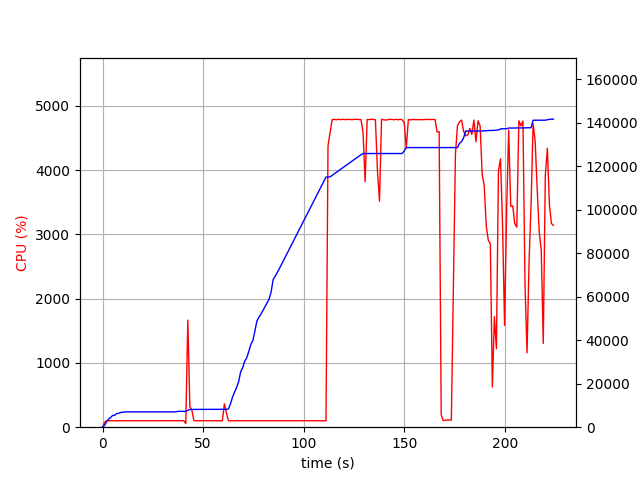

The table this chart was drawn from, first rows:
elapsed_time, nproc, cpu, mem_real, mem_virtual
4.506111145019531e-05, 1, 0.0, 5.551, 3121
1.007, 1, 75.5, 808.5, 1685
2.014, 1, 99.3, 2604, 4941
3.022, 1, 101.2, 3766, 6677
4.03, 1, 99.2, 4402, 6783
5.038, 1, 100.2, 5444, 8575
6.045, 1, 99.2, 5452, 8575
7.053, 1, 100.3, 6316, 10735
8.06, 1, 100.2, 6362, 10735
9.068, 1, 100.3, 6808, 10735
10.08, 1, 101.0, 6820, 10735
11.09, 1, 99.0, 7056, 10735
12.1, 1, 102.0, 7056, 10735
13.11, 1, 99.0, 7056, 10735
14.12, 1, 100.0, 7056, 10735
15.13, 1, 99.9, 7056, 10735
16.14, 1, 101.0, 7056, 10735
17.15, 1, 100.0, 7056, 10735
18.16, 1, 100.0, 7056, 10735
19.17, 1, 100.0, 7056, 10735
20.18, 1, 100.9, 7056, 10735
21.19, 1, 100.0, 7056, 10735
22.2, 1, 101.0, 7056, 10735
23.21, 1, 100.0, 7056, 10735
24.22, 1, 100.0, 7056, 10735
25.23, 1, 99.9, 7056, 10735
26.24, 1, 101.0, 7056, 10735
27.25, 1, 99.9, 7056, 10735
28.26, 1, 101.0, 7056, 10735
29.27, 1, 100.0, 7056, 10735
30.28, 1, 100.9, 7056, 10735
31.29, 1, 100.0, 7056, 10735
32.3, 1, 101.0, 7056, 10735
33.31, 1, 100.0, 7056, 10735
34.32, 1, 99.0, 7056, 10735
35.33, 1, 100.1, 7056, 10735
36.34, 1, 101.0, 7056, 10735
37.35, 1, 100.1, 7274, 10747
38.36, 1, 101.0, 7274, 10747
39.37, 1, 99.9, 7274, 10747
40.38, 1, 101.0, 7274, 10747
41.39, 2, 55.5, 7287, 13936
42.4, 1, 1666, 7781, 14573
43.41, 1, 319.7, 8163, 14965
44.42, 1, 263.4, 8173, 14965
45.43, 1, 100.0, 8189, 15045
46.44, 1, 101.0, 8189, 15045
47.45, 1, 100.0, 8189, 15045
48.46, 1, 100.1, 8189, 15045
49.47, 1, 100.0, 8189, 15045
50.48, 1, 100.0, 8189, 15045
51.49, 1, 102.0, 8197, 15045
52.5, 1, 99.9, 8197, 15045
53.51, 1, 100.0, 8197, 15045
54.52, 1, 101.0, 8197, 15045
55.53, 1, 100.1, 8197, 15045
56.54, 1, 100.0, 8197, 15045
57.55, 1, 100.1, 8197, 15045
58.56, 1, 101.1, 8197, 15045
59.57, 1, 100.0, 8197, 15045
... 162 more rows
